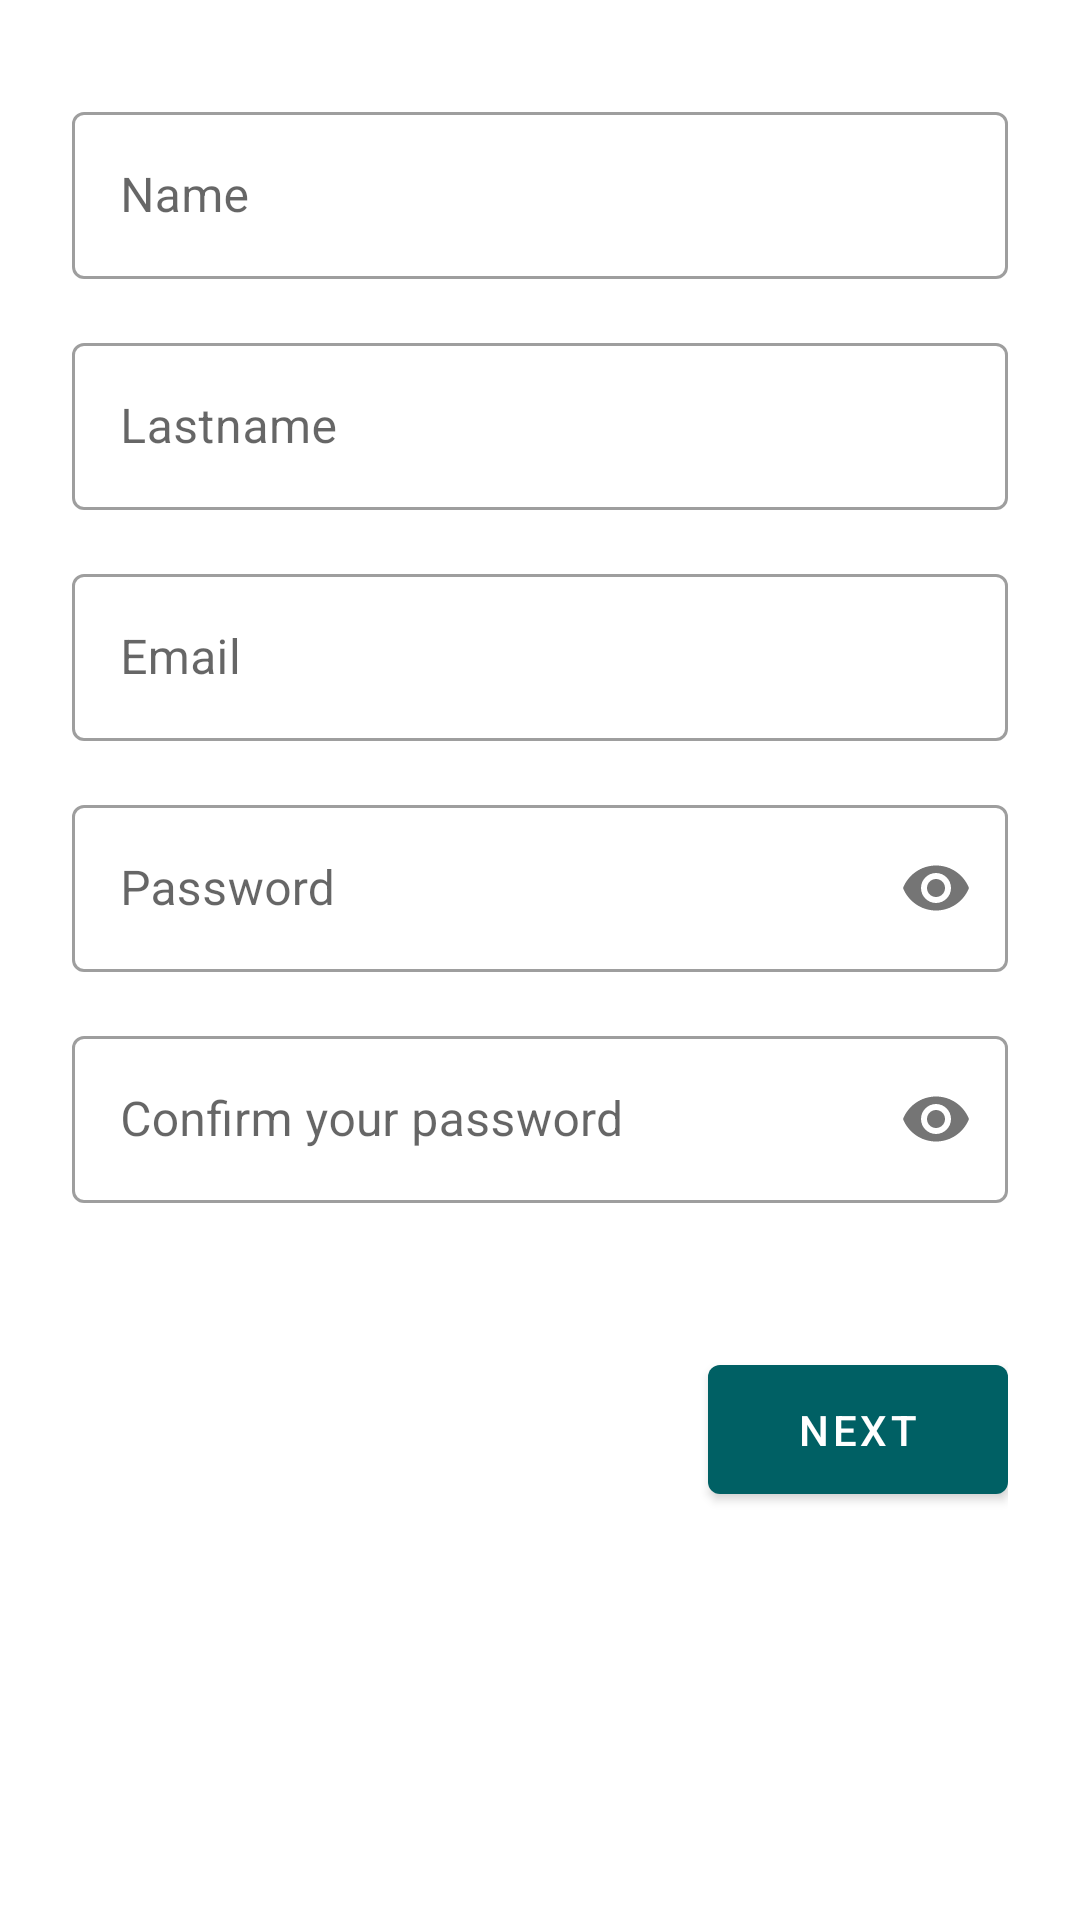

Android layout source for this screen:
<!-- AndroidManifest.xml: application theme CustomTheme -->
<!-- res/layout/activity_sign_up.xml -->
<?xml version="1.0" encoding="utf-8"?>
<ScrollView xmlns:android="http://schemas.android.com/apk/res/android"
    xmlns:app="http://schemas.android.com/apk/res-auto"
    android:layout_width="fill_parent"
    android:layout_height="fill_parent"
    android:fitsSystemWindows="true">
    <LinearLayout
        android:orientation="vertical"
        android:layout_width="match_parent"
        android:layout_height="wrap_content"
        android:paddingTop="24dp"
        android:paddingLeft="24dp"
        android:paddingRight="24dp"
        android:paddingBottom="24dp">

        
        <com.google.android.material.textfield.TextInputLayout
            android:id="@+id/name_layout"
            android:layout_width="match_parent"
            android:layout_height="wrap_content"
            android:layout_marginTop="8dp"
            android:layout_marginBottom="8dp"
            style="@style/Widget.MaterialComponents.TextInputLayout.OutlinedBox">
            

            <com.google.android.material.textfield.TextInputEditText
                android:id="@+id/name_field"
                android:layout_width="match_parent"
                android:layout_height="wrap_content"
                android:hint="@string/signup_name"
                android:inputType="textEmailAddress" />

        </com.google.android.material.textfield.TextInputLayout>

        <com.google.android.material.textfield.TextInputLayout
            android:id="@+id/lastname_layout"
            android:layout_width="match_parent"
            android:layout_height="wrap_content"
            android:layout_marginTop="8dp"
            android:layout_marginBottom="8dp"
            style="@style/Widget.MaterialComponents.TextInputLayout.OutlinedBox">
            

            <com.google.android.material.textfield.TextInputEditText
                android:id="@+id/lastname_field"
                android:layout_width="match_parent"
                android:layout_height="wrap_content"
                android:hint="@string/signup_lastname"
                android:inputType="textEmailAddress" />



        </com.google.android.material.textfield.TextInputLayout>

        <com.google.android.material.textfield.TextInputLayout
            android:id="@+id/email_layout"
            android:layout_width="match_parent"
            android:layout_height="wrap_content"
            android:layout_marginTop="8dp"
            android:layout_marginBottom="8dp"
            style="@style/Widget.MaterialComponents.TextInputLayout.OutlinedBox">
            

            <com.google.android.material.textfield.TextInputEditText
                android:id="@+id/email_field"
                android:layout_width="match_parent"
                android:layout_height="wrap_content"
                android:hint="@string/signup_email"
                android:inputType="textEmailAddress" />

        </com.google.android.material.textfield.TextInputLayout>

        <com.google.android.material.textfield.TextInputLayout
            android:id="@+id/password_layout"
            android:layout_width="match_parent"
            android:layout_height="wrap_content"
            android:layout_marginTop="8dp"
            android:layout_marginBottom="8dp"
            app:passwordToggleEnabled="true"
            style="@style/Widget.MaterialComponents.TextInputLayout.OutlinedBox">

            <com.google.android.material.textfield.TextInputEditText
                android:id="@+id/password"
                android:layout_width="match_parent"
                android:layout_height="wrap_content"
                android:hint="@string/signup_password"
                android:inputType="textPassword" />
        </com.google.android.material.textfield.TextInputLayout>

        <com.google.android.material.textfield.TextInputLayout
            android:id="@+id/password_confirm_layout"
            android:layout_width="match_parent"
            android:layout_height="wrap_content"
            android:layout_marginTop="8dp"
            app:passwordToggleEnabled="true"
            style="@style/Widget.MaterialComponents.TextInputLayout.OutlinedBox">

            <com.google.android.material.textfield.TextInputEditText
                android:id="@+id/password_confirm"
                android:layout_width="match_parent"
                android:layout_height="wrap_content"
                android:hint="@string/signup_password_confirm"
                android:inputType="textPassword" />
        </com.google.android.material.textfield.TextInputLayout>

        <ProgressBar
            android:id="@+id/progress_bar"
            android:layout_width="match_parent"
            android:layout_height="wrap_content"
            android:visibility="invisible"
            />

        <com.google.android.material.button.MaterialButton
            android:id="@+id/finish_button"
            android:layout_width="100dp"
            android:layout_height="wrap_content"
            android:layout_gravity="end"
            android:padding="12dp"
            android:text="@string/signup_next" />
    </LinearLayout>
</ScrollView>

<!-- resources referenced by this layout -->
<resources>
  <!-- drawable logo: png bitmap (drawable, 15566 bytes) -->
  <string name="signup_email">Email</string>
  <string name="signup_lastname">Lastname</string>
  <string name="signup_name">Name</string>
  <string name="signup_next">Next</string>
  <string name="signup_password">Password</string>
  <string name="signup_password_confirm">Confirm your password</string>
  <style name="CustomTheme" parent="@style/Theme.MaterialComponents.Light">
          <item name="colorPrimary">#006064</item>
          <item name="colorPrimaryDark">#00363a</item>
          <item name="colorOnPrimary">#ffffff</item>
          <item name="colorSecondary">#f57f17</item>
          <item name="colorSecondaryVariant">#ffb04c</item>
          <item name="colorOnSecondary">#000000</item>
      </style>
</resources>
